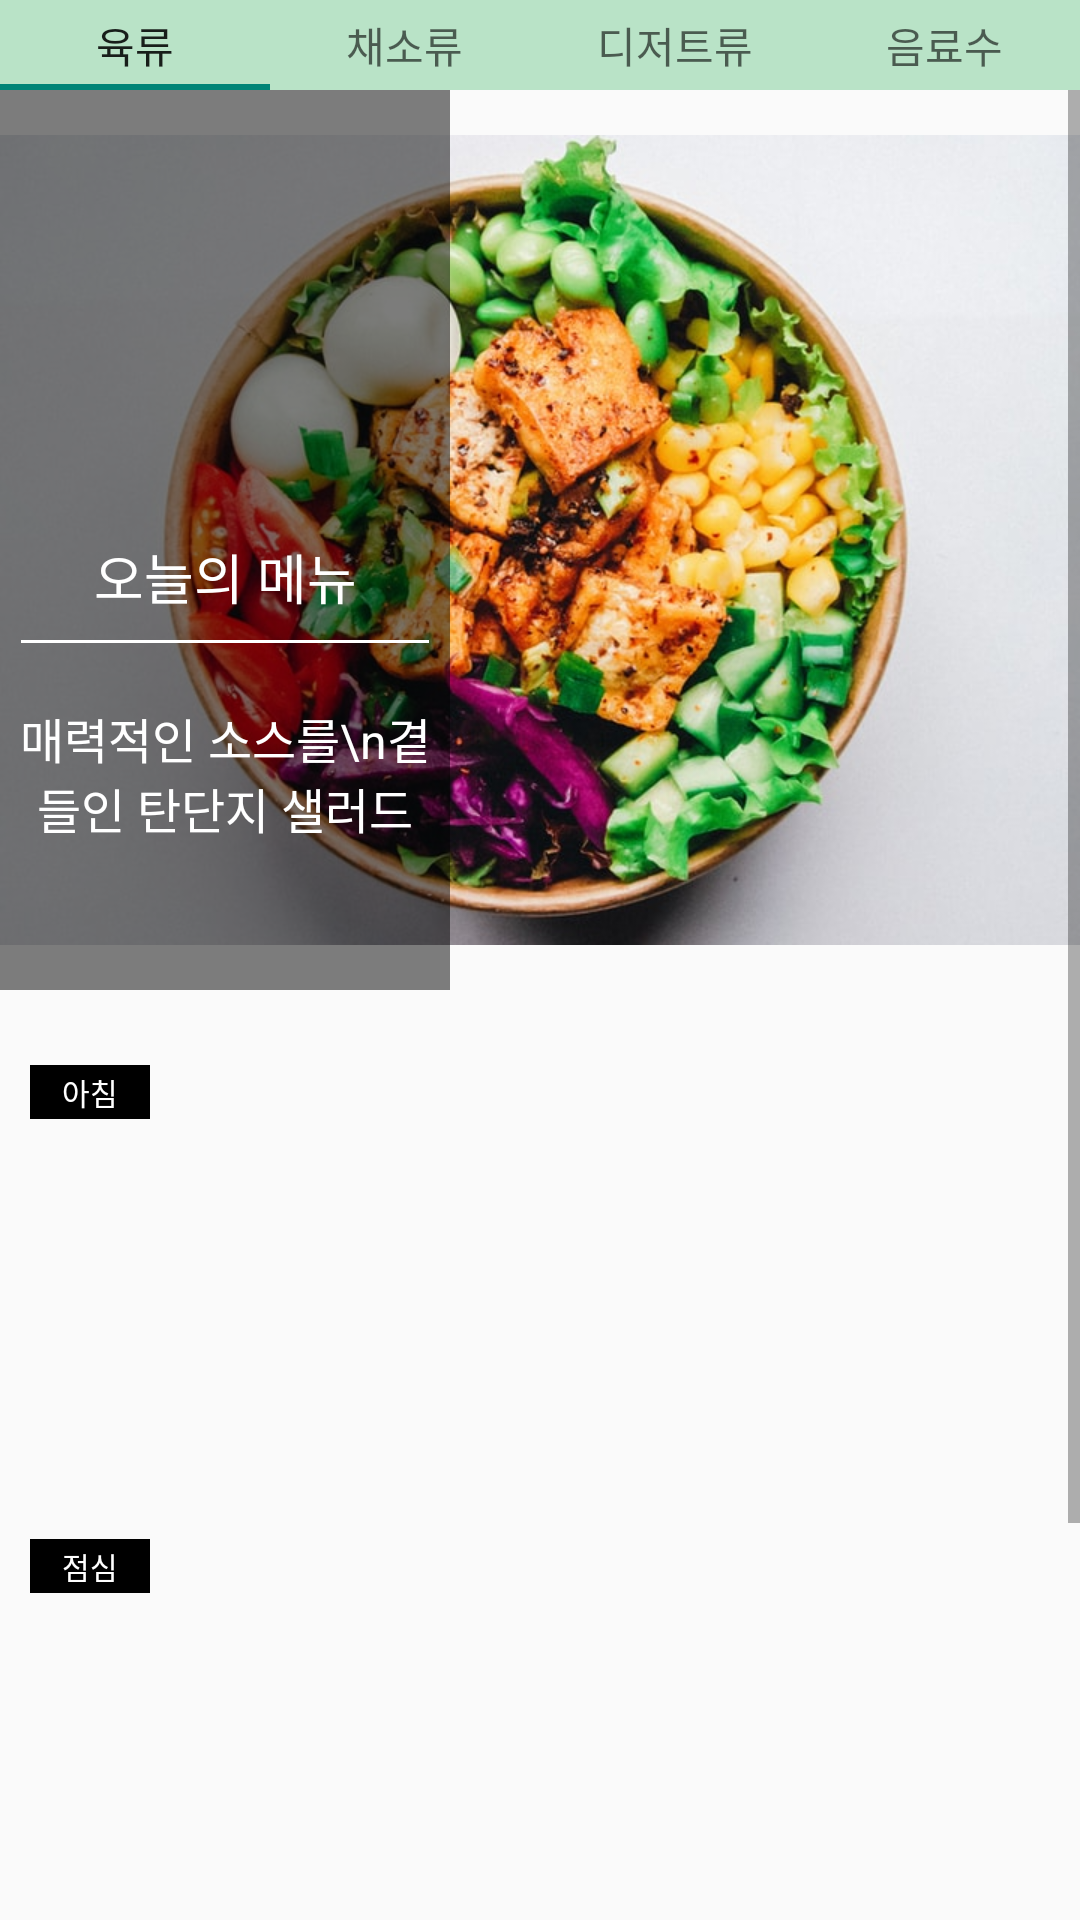

This screen was rendered from an Android layout file. Write that file and the resources it references.
<!-- AndroidManifest.xml: application theme Theme.Health_Food -->
<!-- res/layout/fragment_main.xml -->
<?xml version="1.0" encoding="utf-8"?>
<LinearLayout xmlns:android="http://schemas.android.com/apk/res/android"
    xmlns:tools="http://schemas.android.com/tools"
    xmlns:app="http://schemas.android.com/apk/res-auto"
    android:layout_width="match_parent"
    android:layout_height="match_parent"
    tools:context=".Fragment.MainFragment"
    android:orientation="vertical">

    <com.google.android.material.tabs.TabLayout
        android:id="@+id/tab_layout"
        android:layout_width="match_parent"
        android:layout_gravity="center"
        android:layout_height="30dp"
        android:background="#B9E3C7">
        <com.google.android.material.tabs.TabItem
            android:layout_width="wrap_content"
            android:layout_height="wrap_content"
            android:text="육류"/>
        <com.google.android.material.tabs.TabItem
            android:layout_width="wrap_content"
            android:layout_height="wrap_content"
            android:text="채소류"/>
        <com.google.android.material.tabs.TabItem
            android:layout_width="wrap_content"
            android:layout_height="wrap_content"
            android:text="디저트류"/>
        <com.google.android.material.tabs.TabItem
            android:layout_width="wrap_content"
            android:layout_height="wrap_content"
            android:text="음료수"/>
    </com.google.android.material.tabs.TabLayout>

    <ScrollView
        android:layout_width="match_parent"
        android:layout_height="match_parent">

        <LinearLayout
            android:layout_width="match_parent"
            android:layout_height="match_parent"
            android:orientation="vertical">

            <androidx.constraintlayout.widget.ConstraintLayout
                android:layout_width="match_parent"
                android:layout_height="300dp">
                <ImageView
                    android:layout_width="match_parent"
                    android:layout_height="match_parent"
                    android:src="@drawable/unknown"/>
                <LinearLayout
                    android:gravity="center"
                    android:textColor="@color/white"
                    android:layout_width="150dp"
                    android:layout_height="match_parent"
                    app:layout_constraintLeft_toLeftOf="parent"
                    android:background="#80000000"
                    android:orientation="vertical">
                    <TextView
                       android:layout_marginTop="100dp"
                        android:layout_width="match_parent"
                        android:layout_height="wrap_content"
                        android:gravity="center"
                        android:text="오늘의 메뉴"
                        android:textColor="@color/white"
                        android:textSize="18dp"/>
                    <LinearLayout
                        android:layout_marginStart="7dp"
                        android:layout_marginEnd="7dp"
                        android:layout_marginTop="8dp"
                        android:layout_width="match_parent"
                        android:layout_height="1dp"
                        android:background="@color/white"/>
                    <TextView
                        android:layout_marginTop="20dp"
                        android:layout_width="match_parent"
                        android:layout_height="wrap_content"
                        android:gravity="center"
                        android:textColor="@color/white"
                        android:text="매력적인 소스를\n곁들인 탄단지 샐러드"
                        android:textSize="16sp"/>
                </LinearLayout>
            </androidx.constraintlayout.widget.ConstraintLayout>

            <TextView
                android:layout_marginTop="25dp"
                android:layout_width="40dp"
                android:layout_height="18dp"
                android:gravity="center"
                android:background="@color/black"
                android:textSize="10sp"
                android:text="아침"
                android:textColor="@color/white"
                android:layout_marginStart="10dp"/>
            <LinearLayout
                android:layout_marginTop="20dp"
                android:layout_width="match_parent"
                android:layout_height="100dp"
                android:orientation="horizontal"
                android:weightSum="3">
                <ImageView
                    android:layout_weight="1"
                    android:layout_width="wrap_content"
                    android:layout_height="match_parent"
                    android:id="@+id/breakfast_first"/>
                <ImageView
                    android:layout_weight="1"
                    android:layout_width="wrap_content"
                    android:layout_height="match_parent"
                    android:id="@+id/breakfast_second"/>
                <ImageView
                    android:layout_weight="1"
                    android:layout_width="wrap_content"
                    android:layout_height="match_parent"
                    android:id="@+id/breakfast_third"/>
            </LinearLayout>
            <TextView
                android:layout_marginTop="20dp"
                android:layout_width="40dp"
                android:layout_height="18dp"
                android:gravity="center"
                android:background="@color/black"
                android:textSize="10sp"
                android:text="점심"
                android:textColor="@color/white"
                android:layout_marginStart="10dp"/>
            <LinearLayout
                android:layout_marginTop="20dp"
                android:layout_width="match_parent"
                android:layout_height="100dp"
                android:orientation="horizontal"
                android:weightSum="3">
                <ImageView
                    android:layout_weight="1"
                    android:layout_width="wrap_content"
                    android:layout_height="match_parent"
                    android:id="@+id/lunch_first"/>
                <ImageView
                    android:layout_weight="1"
                    android:layout_width="wrap_content"
                    android:layout_height="match_parent"
                    android:id="@+id/lunch_second"/>
                <ImageView
                    android:layout_weight="1"
                    android:layout_width="wrap_content"
                    android:layout_height="match_parent"
                    android:id="@+id/lunch_third"/>
            </LinearLayout>
            <TextView
                android:layout_marginTop="20dp"
                android:layout_width="40dp"
                android:layout_height="18dp"
                android:gravity="center"
                android:background="@color/black"
                android:textSize="10sp"
                android:text="저녁"
                android:textColor="@color/white"
                android:layout_marginStart="10dp"/>
            <LinearLayout
                android:layout_marginTop="20dp"
                android:layout_width="match_parent"
                android:layout_height="100dp"
                android:orientation="horizontal"
                android:weightSum="3">
                <ImageView
                    android:layout_weight="1"
                    android:layout_width="wrap_content"
                    android:layout_height="match_parent"
                    android:id="@+id/dinner_first"/>
                <ImageView
                    android:layout_weight="1"
                    android:layout_width="wrap_content"
                    android:layout_height="match_parent"
                    android:id="@+id/dinner_second"/>
                <ImageView
                    android:layout_weight="1"
                    android:layout_width="wrap_content"
                    android:layout_height="match_parent"
                    android:id="@+id/dinner_third"/>
            </LinearLayout>
        </LinearLayout>
    </ScrollView>
</LinearLayout>
<!-- resources referenced by this layout -->
<resources>
  <!-- drawable unknown: png bitmap (drawable, 825933 bytes) -->
  <style name="Theme.Health_Food" parent="Theme.AppCompat.Light.NoActionBar">
          
          <item name="colorPrimary">@color/purple_500</item>
          <item name="colorPrimaryVariant">@color/purple_700</item>
          <item name="colorOnPrimary">@color/white</item>
          
          <item name="colorSecondary">@color/teal_200</item>
          <item name="colorSecondaryVariant">@color/teal_700</item>
          <item name="colorOnSecondary">@color/black</item>
          
          <item name="android:statusBarColor" tools:targetApi="l">?attr/colorPrimaryVariant</item>
          
      </style>
  <!-- not gathered from this repository: default colours our renderer supplied (Android Studio template values) -->
  <color name="purple_500">#FF6200EE</color>
  <color name="purple_700">#FF3700B3</color>
  <color name="teal_200">#FF03DAC5</color>
  <color name="teal_700">#FF018786</color>
  <color name="black">#FF000000</color>
  <color name="white">#FFFFFFFF</color>
</resources>
